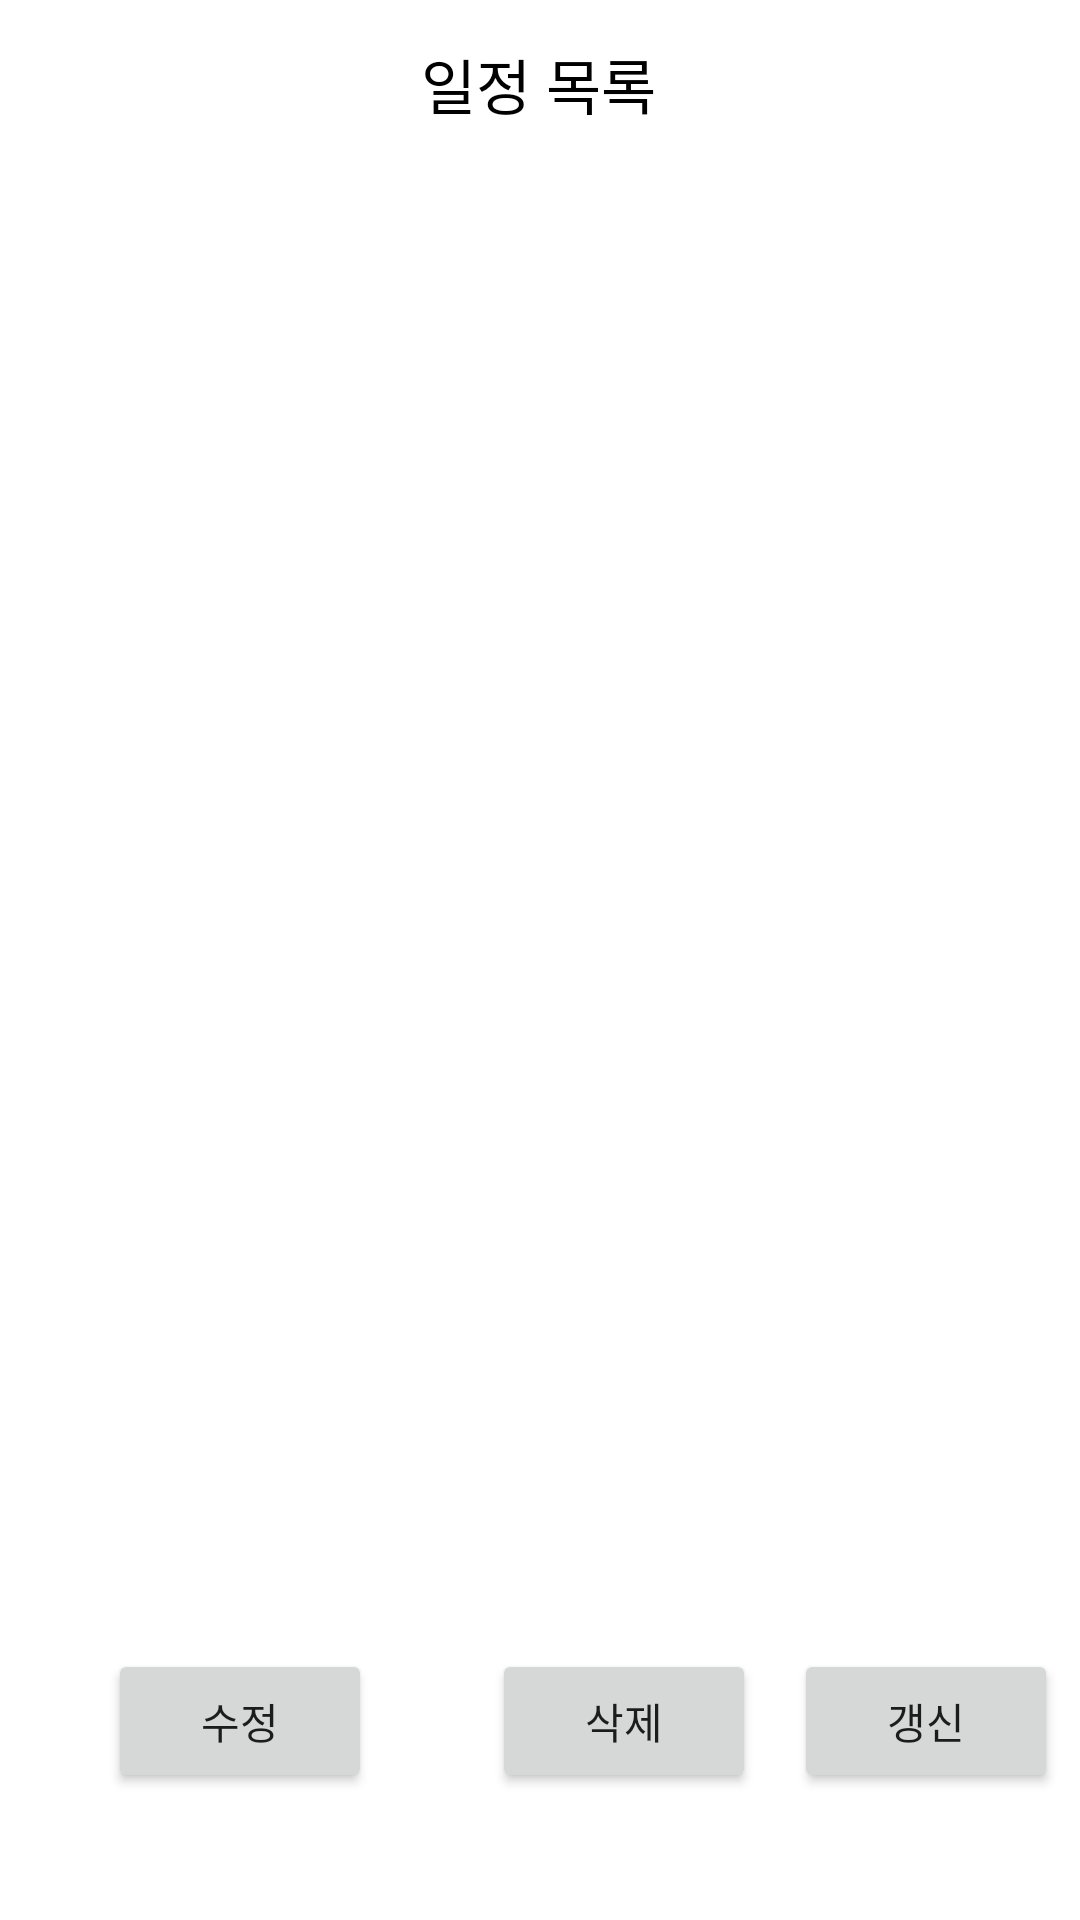

Produce the Android XML layout that renders to this screen, including the resource entries it uses.
<!-- AndroidManifest.xml: application theme Theme.Realman -->
<!-- res/layout/activity_list.xml -->
<?xml version="1.0" encoding="utf-8"?>
<androidx.constraintlayout.widget.ConstraintLayout
    xmlns:android="http://schemas.android.com/apk/res/android"
    xmlns:tools="http://schemas.android.com/tools"
    xmlns:app="http://schemas.android.com/apk/res-auto"
    android:layout_width="match_parent"
    android:layout_height="match_parent"
    tools:context=".ListActivity">

    <TextView
        android:id="@+id/textView"
        android:layout_width="wrap_content"
        android:layout_height="wrap_content"
        android:text="일정 목록"
        android:textColor="#000000"
        android:textSize="20sp"
        app:layout_constraintBottom_toBottomOf="parent"
        app:layout_constraintEnd_toEndOf="parent"
        app:layout_constraintHorizontal_bias="0.498"
        app:layout_constraintStart_toStartOf="parent"
        app:layout_constraintTop_toTopOf="parent"
        app:layout_constraintVertical_bias="0.022" />

    <ListView
        android:layout_width="410dp"
        android:layout_height="453dp"
        android:id="@+id/ListView"
        app:layout_constraintBottom_toBottomOf="parent"
        app:layout_constraintEnd_toEndOf="parent"
        app:layout_constraintHorizontal_bias="0.0"
        app:layout_constraintStart_toStartOf="parent"
        app:layout_constraintTop_toBottomOf="@+id/textView"
        app:layout_constraintVertical_bias="0.08" />

    <Button
        android:id="@+id/correction_btn"
        android:layout_width="wrap_content"
        android:layout_height="wrap_content"
        android:layout_marginStart="36dp"
        android:text="수정"
        app:layout_constraintBottom_toBottomOf="parent"
        app:layout_constraintStart_toStartOf="parent"
        app:layout_constraintTop_toBottomOf="@+id/ListView" />

    <Button
        android:id="@+id/delete_btn"
        android:layout_width="wrap_content"
        android:layout_height="wrap_content"
        android:layout_marginStart="40dp"
        android:text="삭제"
        app:layout_constraintBottom_toBottomOf="parent"
        app:layout_constraintStart_toEndOf="@+id/correction_btn"
        app:layout_constraintTop_toBottomOf="@+id/ListView" />

    <Button
        android:id="@+id/update_btn"
        android:layout_width="wrap_content"
        android:layout_height="wrap_content"
        android:text="갱신"
        app:layout_constraintBottom_toBottomOf="parent"
        app:layout_constraintEnd_toEndOf="parent"
        app:layout_constraintHorizontal_bias="0.633"
        app:layout_constraintStart_toEndOf="@+id/delete_btn"
        app:layout_constraintTop_toBottomOf="@+id/ListView" />
</androidx.constraintlayout.widget.ConstraintLayout>
<!-- resources referenced by this layout -->
<resources>
  <style name="Theme.Realman" parent="Theme.MaterialComponents.DayNight.DarkActionBar">
          
          <item name="colorPrimary">@color/purple_500</item>
          <item name="colorPrimaryVariant">@color/purple_700</item>
          <item name="colorOnPrimary">@color/white</item>
          
          <item name="colorSecondary">@color/teal_200</item>
          <item name="colorSecondaryVariant">@color/teal_700</item>
          <item name="colorOnSecondary">@color/black</item>
          
          <item name="android:statusBarColor">?attr/colorPrimaryVariant</item>
          
      </style>
  <color name="purple_500">#FF6200EE</color>
  <color name="purple_700">#FF3700B3</color>
  <color name="white">#FFFFFFFF</color>
  <color name="teal_200">#FF03DAC5</color>
  <color name="teal_700">#FF018786</color>
  <color name="black">#FF000000</color>
</resources>
